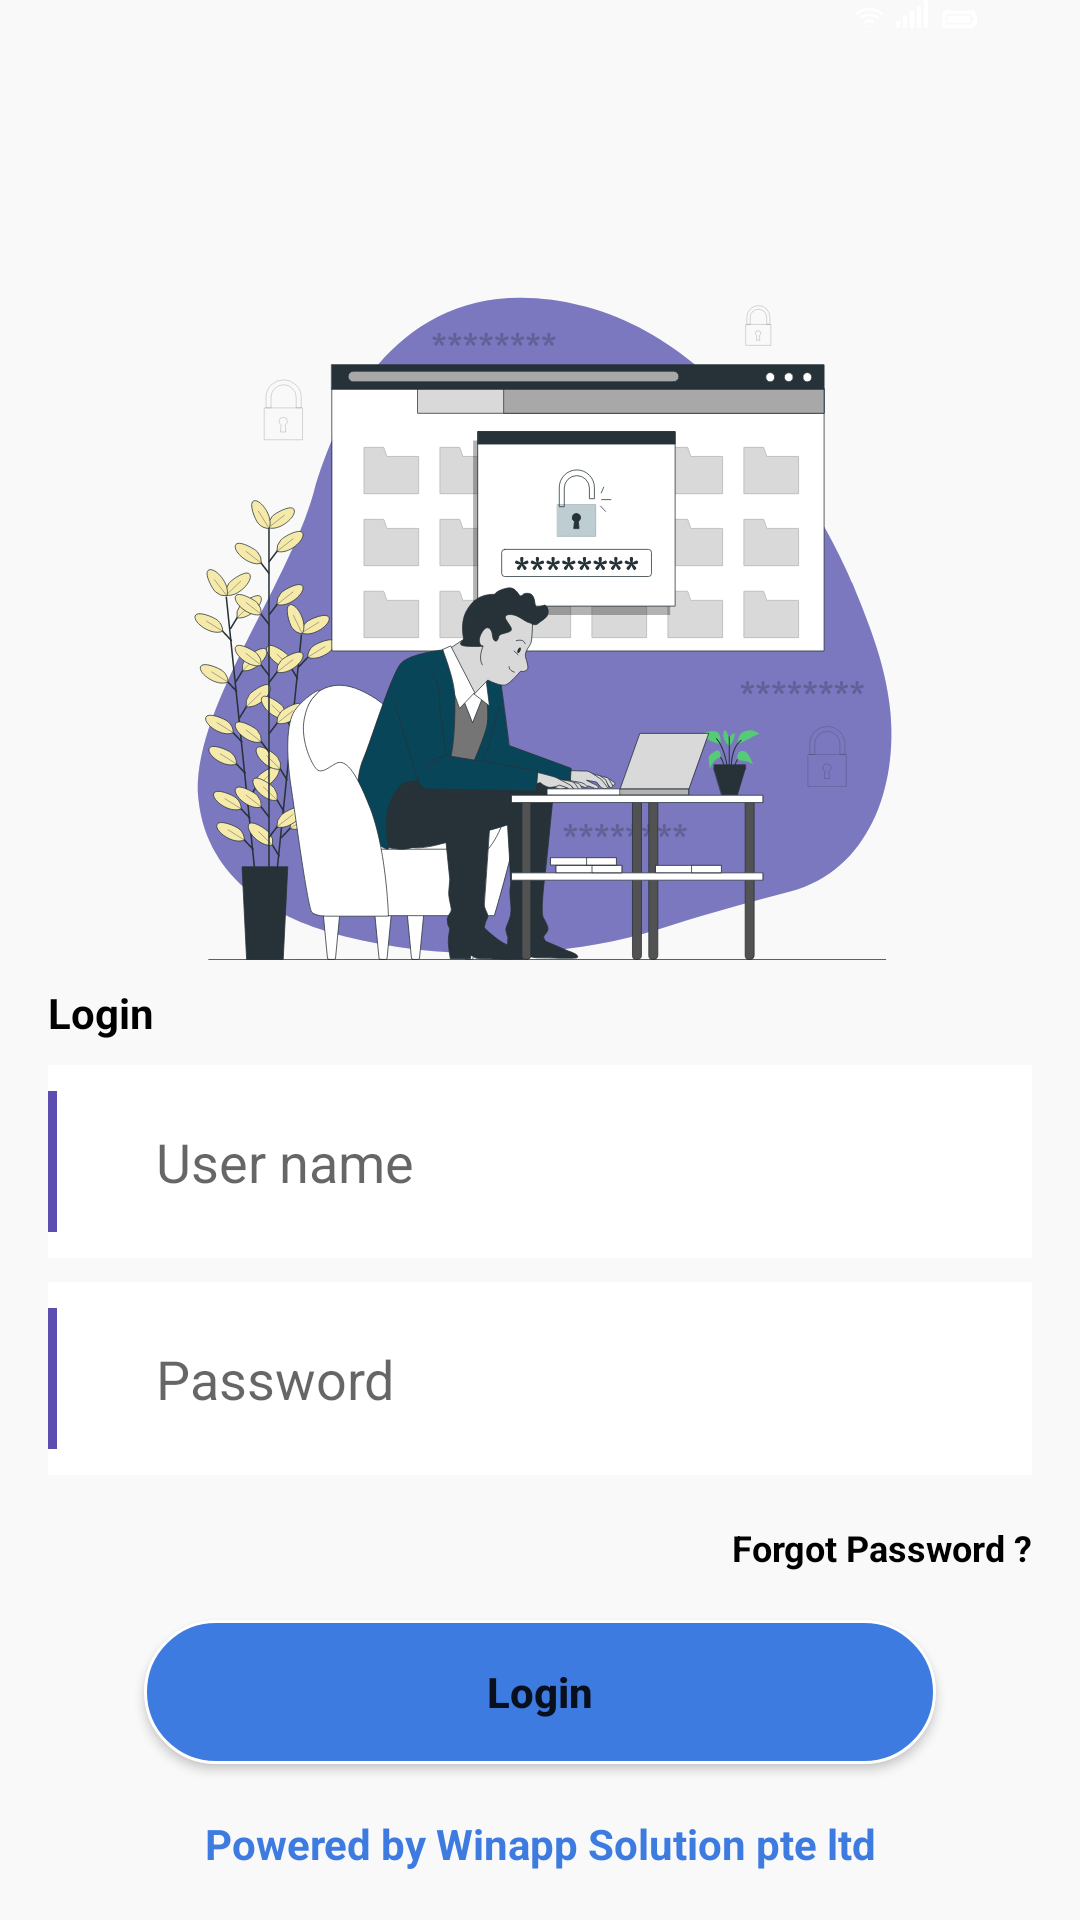

Reconstruct the res/layout file that produces this screen, plus the resources it refers to.
<!-- AndroidManifest.xml: application theme Theme.RetailBoss -->
<!-- res/layout/fragment_login.xml -->
<?xml version="1.0" encoding="utf-8"?>
<androidx.constraintlayout.widget.ConstraintLayout xmlns:android="http://schemas.android.com/apk/res/android"
    xmlns:app="http://schemas.android.com/apk/res-auto"
    xmlns:tools="http://schemas.android.com/tools"
    android:layout_width="match_parent"
    android:layout_height="match_parent"
    android:id="@+id/loginLayout"
    android:background="@color/app_back_ground"
    tools:context=".Fragments.LoginFragment">


    <androidx.constraintlayout.widget.Guideline
        android:id="@+id/guideline2"
        android:layout_width="wrap_content"
        android:layout_height="wrap_content"
        android:orientation="horizontal"
        android:backgroundTint="@android:color/white"
        app:layout_constraintGuide_percent="0.5" />

    <ImageView
        android:id="@+id/imageView"
        android:layout_width="0dp"
        android:layout_height="0dp"
        android:src="@drawable/ic_lo"
        app:layout_constraintBottom_toTopOf="@+id/guideline2"
        app:layout_constraintEnd_toEndOf="parent"
        app:layout_constraintStart_toStartOf="parent"
        app:layout_constraintTop_toTopOf="parent" />

    <TextView
        android:id="@+id/textView"
        android:layout_width="0dp"
        android:layout_height="wrap_content"
        android:layout_marginStart="16dp"
        android:layout_marginTop="8dp"
        android:text="@string/login"
        android:textColor="@android:color/black"
        android:textSize="14sp"
        android:textStyle="bold"
        app:layout_constraintEnd_toEndOf="parent"
        app:layout_constraintStart_toStartOf="parent"
        app:layout_constraintTop_toTopOf="@+id/guideline2" />

    <androidx.constraintlayout.widget.ConstraintLayout
        android:id="@+id/constraintLayout"
        android:layout_width="0dp"
        android:layout_height="wrap_content"
        android:layout_marginStart="16dp"
        android:layout_marginTop="8dp"
        android:layout_marginEnd="16dp"
        android:background="@android:color/white"
        app:layout_constraintEnd_toEndOf="parent"
        app:layout_constraintStart_toStartOf="parent"
        app:layout_constraintTop_toBottomOf="@+id/textView">

        <ImageView
            android:id="@+id/imageView5"
            android:layout_width="wrap_content"
            android:layout_height="wrap_content"
            android:layout_marginStart="16dp"
            android:src="@drawable/person_icon"
            android:tint="@android:color/darker_gray"
            app:layout_constraintBottom_toBottomOf="@+id/editTextTextPersonName2"
            app:layout_constraintStart_toStartOf="@+id/divider3"
            app:layout_constraintTop_toTopOf="@+id/editTextTextPersonName2"
            tools:ignore="UseAppTint" />

        <EditText
            android:id="@+id/editTextTextPersonName2"
            android:layout_width="0dp"
            android:layout_height="wrap_content"
            android:layout_marginStart="8dp"
            android:layout_marginTop="8dp"
            android:layout_marginBottom="8dp"
            android:background="@drawable/edit_text_rounded_corner"
            android:ems="10"
            android:hint="@string/user_name"
            android:inputType="textPersonName"
            android:padding="12dp"
            app:layout_constraintBottom_toBottomOf="parent"
            app:layout_constraintEnd_toEndOf="parent"
            app:layout_constraintStart_toEndOf="@+id/imageView5"
            app:layout_constraintTop_toTopOf="parent" />

        <View
            android:id="@+id/divider3"
            android:layout_width="3dp"
            android:layout_height="47dp"

            android:background="@color/app_color"
            app:layout_constraintBottom_toBottomOf="@+id/editTextTextPersonName2"
            app:layout_constraintStart_toStartOf="parent"
            app:layout_constraintTop_toTopOf="@+id/editTextTextPersonName2" />


    </androidx.constraintlayout.widget.ConstraintLayout>

    <androidx.constraintlayout.widget.ConstraintLayout
        android:id="@+id/password_layout"
        android:layout_width="0dp"
        android:layout_height="wrap_content"
        android:layout_marginTop="8dp"
        android:background="@android:color/white"
        app:layout_constraintEnd_toEndOf="@+id/constraintLayout"
        app:layout_constraintStart_toStartOf="@+id/constraintLayout"
        app:layout_constraintTop_toBottomOf="@+id/constraintLayout">

        <ImageView
            android:id="@+id/imageView6"
            android:layout_width="wrap_content"
            android:layout_height="wrap_content"
            android:layout_marginStart="16dp"
            android:src="@drawable/lock_open"
            android:tint="@android:color/darker_gray"
            app:layout_constraintBottom_toBottomOf="@+id/editTextTextPersonName3"
            app:layout_constraintStart_toStartOf="@+id/divider4"
            app:layout_constraintTop_toTopOf="@+id/editTextTextPersonName3"
            tools:ignore="UseAppTint" />

        <EditText
            android:id="@+id/editTextTextPersonName3"
            android:layout_width="0dp"
            android:layout_height="wrap_content"
            android:layout_marginStart="8dp"
            android:layout_marginTop="8dp"
            android:layout_marginBottom="8dp"
            android:background="@drawable/edit_text_rounded_corner"
            android:ems="10"
            android:hint="@string/password"
            android:inputType="textPassword"
            android:padding="12dp"
            app:layout_constraintBottom_toBottomOf="parent"
            app:layout_constraintEnd_toEndOf="parent"
            app:layout_constraintStart_toEndOf="@+id/imageView6"
            app:layout_constraintTop_toTopOf="parent" />

        <View
            android:id="@+id/divider4"
            android:layout_width="3dp"
            android:layout_height="47dp"
            android:background="@color/app_color"
            app:layout_constraintBottom_toBottomOf="@+id/editTextTextPersonName3"
            app:layout_constraintStart_toStartOf="parent"
            app:layout_constraintTop_toTopOf="@+id/editTextTextPersonName3" />


    </androidx.constraintlayout.widget.ConstraintLayout>

    <Button
        android:id="@+id/button4"
        android:layout_width="0dp"
        android:layout_height="wrap_content"
        android:layout_marginStart="32dp"
        android:layout_marginTop="16dp"
        android:layout_marginEnd="32dp"
        android:textStyle="bold"
        android:textAllCaps="false"
        android:textSize="14sp"
        android:text="@string/login"
        android:background="@drawable/rounded_button"
        app:layout_constraintEnd_toEndOf="@+id/password_layout"
        app:layout_constraintStart_toStartOf="@+id/password_layout"
        app:layout_constraintTop_toBottomOf="@+id/textView38" />

    <TextView
        android:id="@+id/textView38"
        android:layout_width="wrap_content"
        android:layout_height="wrap_content"
        android:layout_marginTop="16dp"
        android:text="@string/forgot_password"
        android:textStyle="bold"
        android:textColor="@color/black"
        android:textSize="12sp"
        app:layout_constraintEnd_toEndOf="@+id/password_layout"
        app:layout_constraintTop_toBottomOf="@+id/password_layout" />

    <ImageButton
        android:id="@+id/imageButton2"
        android:layout_width="wrap_content"
        android:layout_height="wrap_content"
        android:layout_marginStart="16dp"
        android:layout_marginTop="16dp"
        android:background="@android:color/transparent"
        android:src="@drawable/back_icon"
        app:layout_constraintStart_toStartOf="parent"
        app:layout_constraintTop_toTopOf="parent"
        app:tint="@color/purple_700" />

    <TextView
        android:id="@+id/textView40"
        android:layout_width="0dp"
        android:layout_height="wrap_content"
        android:layout_marginBottom="16dp"
        android:text="@string/powered_by_winapp_solution_pte_ltd"
        android:textSize="14sp"
        android:textStyle="bold"
        android:textAlignment="center"
        android:textColor="@color/purple_700"
        app:layout_constraintBottom_toBottomOf="parent"
        app:layout_constraintEnd_toEndOf="@+id/textView38"
        app:layout_constraintStart_toStartOf="@+id/password_layout" />

</androidx.constraintlayout.widget.ConstraintLayout>
<!-- resources referenced by this layout -->
<resources>
  <color name="app_back_ground">#F9F9F9</color>
  <color name="app_color">#5C4DB1</color>
  <color name="black">#FF000000</color>
  <color name="purple_700">#3D7BE0</color>
  <!-- drawable edit_text_rounded_corner (drawable) -->
  <?xml version="1.0" encoding="utf-8"?>
  <shape xmlns:android="http://schemas.android.com/apk/res/android"
      android:shape="rectangle">
  
      <corners
          android:radius="12dp"/>
      <solid android:color="@android:color/white" />
  </shape>
  <!-- drawable ic_lo: vector/xml drawable (drawable, 76594 chars, omitted) -->
  <!-- drawable rounded_button (drawable) -->
  <?xml version="1.0" encoding="utf-8"?>
  <shape xmlns:android="http://schemas.android.com/apk/res/android"
      android:shape="rectangle" >
  
      <solid android:color="@color/purple_700" />
  
      <corners android:radius="32dip" />
  
      <stroke
          android:width="1dp"
          android:color="@android:color/white" />
  
  </shape>
  <string name="forgot_password">Forgot Password ?</string>
  <string name="login">Login</string>
  <string name="password">Password</string>
  <string name="powered_by_winapp_solution_pte_ltd">Powered by Winapp Solution pte ltd</string>
  <string name="user_name">User name</string>
  <style name="Theme.RetailBoss" parent="Theme.MaterialComponents.DayNight.DarkActionBar">
          
          <item name="colorPrimary">@color/purple_500</item>
          <item name="colorPrimaryVariant">@color/purple_700</item>
          <item name="colorOnPrimary">@color/white</item>
          
          <item name="colorSecondary">@color/teal_200</item>
          <item name="colorSecondaryVariant">@color/teal_700</item>
          <item name="colorOnSecondary">@color/black</item>
          
          <item name="android:statusBarColor" tools:targetApi="l">?attr/colorPrimaryVariant</item>
          
      </style>
  <color name="purple_500">#FF6200EE</color>
  <color name="white">#FFFFFFFF</color>
  <color name="teal_200">#FF03DAC5</color>
  <color name="teal_700">#FF018786</color>
</resources>
